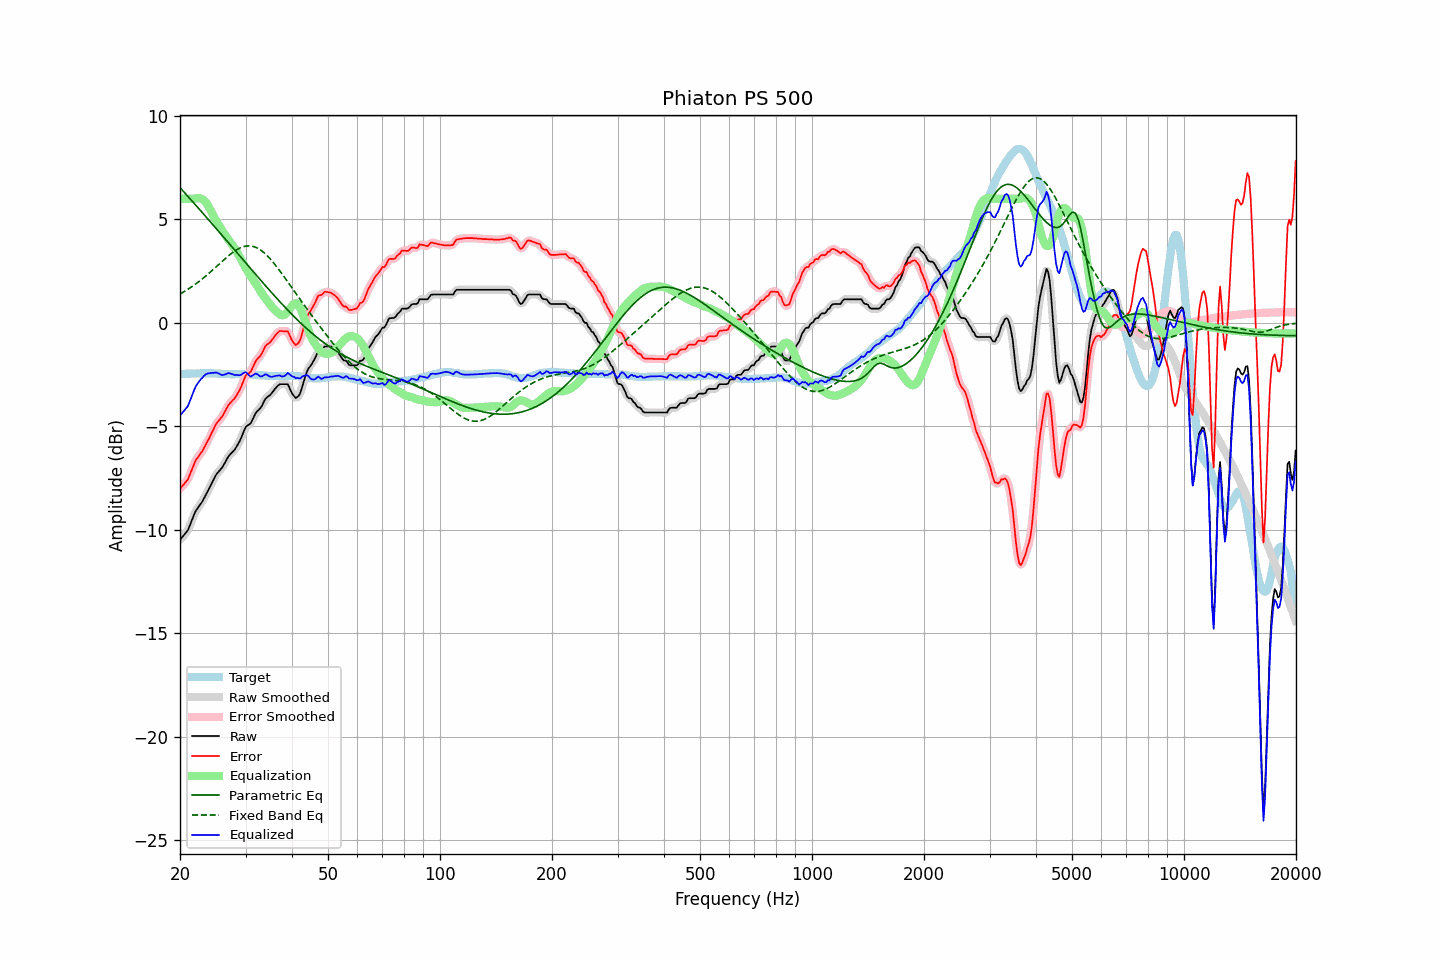

The table this chart was drawn from, first rows:
frequency, raw, error, smoothed, error_smoothed, equalization, parametric_eq, fixed_band_eq, equalized_raw, equalized_smoothed, target
20.00, -10.48, -8.01, -10.47, -8.00, 6.00, 6.54, 1.40, -4.48, -4.47, -2.47
20.20, -10.39, -7.92, -10.39, -7.93, 6.00, 6.45, 1.44, -4.39, -4.39, -2.47
20.40, -10.30, -7.83, -10.31, -7.85, 6.00, 6.37, 1.49, -4.30, -4.31, -2.47
20.61, -10.20, -7.74, -10.21, -7.75, 6.00, 6.28, 1.53, -4.20, -4.21, -2.46
20.81, -10.11, -7.65, -10.11, -7.65, 6.00, 6.19, 1.58, -4.11, -4.11, -2.46
21.02, -10.01, -7.55, -9.98, -7.52, 6.00, 6.11, 1.63, -4.01, -3.98, -2.46
21.23, -9.81, -7.35, -9.82, -7.36, 6.00, 6.02, 1.68, -3.81, -3.82, -2.46
21.44, -9.62, -7.17, -9.62, -7.17, 6.00, 5.93, 1.73, -3.62, -3.62, -2.45
21.66, -9.42, -6.97, -9.41, -6.96, 6.00, 5.85, 1.78, -3.42, -3.41, -2.45
21.87, -9.22, -6.77, -9.23, -6.78, 6.01, 5.76, 1.84, -3.21, -3.22, -2.45
22.09, -9.06, -6.61, -9.07, -6.62, 6.02, 5.67, 1.89, -3.04, -3.05, -2.45
22.31, -8.95, -6.51, -8.94, -6.50, 6.03, 5.58, 1.95, -2.92, -2.91, -2.44
22.54, -8.84, -6.39, -8.84, -6.40, 6.03, 5.50, 2.01, -2.81, -2.81, -2.45
22.76, -8.73, -6.29, -8.73, -6.29, 6.01, 5.41, 2.07, -2.72, -2.72, -2.44
22.99, -8.62, -6.18, -8.61, -6.17, 5.97, 5.32, 2.13, -2.64, -2.63, -2.44
23.22, -8.47, -6.03, -8.47, -6.03, 5.91, 5.23, 2.20, -2.55, -2.55, -2.44
23.45, -8.32, -5.88, -8.32, -5.89, 5.83, 5.14, 2.26, -2.49, -2.49, -2.44
23.69, -8.17, -5.73, -8.17, -5.74, 5.72, 5.05, 2.33, -2.45, -2.45, -2.44
23.92, -8.03, -5.60, -8.02, -5.59, 5.59, 4.97, 2.40, -2.43, -2.43, -2.43
24.16, -7.87, -5.43, -7.87, -5.43, 5.45, 4.88, 2.47, -2.42, -2.42, -2.44
24.40, -7.71, -5.27, -7.71, -5.27, 5.29, 4.79, 2.54, -2.41, -2.41, -2.44
24.65, -7.56, -5.12, -7.55, -5.11, 5.14, 4.70, 2.61, -2.42, -2.41, -2.44
24.89, -7.40, -4.95, -7.41, -4.96, 5.00, 4.61, 2.68, -2.40, -2.41, -2.45
25.14, -7.28, -4.83, -7.28, -4.84, 4.87, 4.52, 2.75, -2.41, -2.42, -2.45
25.39, -7.19, -4.73, -7.18, -4.73, 4.74, 4.43, 2.82, -2.44, -2.44, -2.46
25.65, -7.10, -4.64, -7.10, -4.64, 4.62, 4.34, 2.89, -2.48, -2.48, -2.46
25.91, -7.01, -4.54, -7.00, -4.54, 4.49, 4.25, 2.96, -2.51, -2.51, -2.47
26.16, -6.89, -4.42, -6.88, -4.42, 4.38, 4.16, 3.03, -2.51, -2.51, -2.47
26.43, -6.75, -4.27, -6.75, -4.27, 4.26, 4.07, 3.10, -2.49, -2.48, -2.48
26.69, -6.61, -4.13, -6.60, -4.13, 4.15, 3.98, 3.17, -2.46, -2.45, -2.48
26.96, -6.46, -3.98, -6.48, -4.00, 4.04, 3.89, 3.23, -2.42, -2.44, -2.48
27.23, -6.37, -3.89, -6.37, -3.89, 3.93, 3.80, 3.30, -2.44, -2.44, -2.48
27.50, -6.29, -3.80, -6.29, -3.80, 3.83, 3.71, 3.36, -2.46, -2.46, -2.49
27.77, -6.21, -3.72, -6.21, -3.73, 3.72, 3.62, 3.42, -2.49, -2.49, -2.49
28.05, -6.13, -3.65, -6.11, -3.63, 3.61, 3.53, 3.47, -2.52, -2.50, -2.48
28.33, -6.00, -3.52, -6.00, -3.53, 3.49, 3.43, 3.52, -2.51, -2.52, -2.48
28.62, -5.87, -3.39, -5.88, -3.40, 3.35, 3.34, 3.57, -2.52, -2.53, -2.48
28.90, -5.74, -3.26, -5.73, -3.25, 3.21, 3.25, 3.61, -2.53, -2.52, -2.48
29.19, -5.57, -3.09, -5.56, -3.08, 3.06, 3.16, 3.64, -2.50, -2.49, -2.48
29.48, -5.37, -2.89, -5.36, -2.89, 2.92, 3.07, 3.67, -2.45, -2.44, -2.48
29.78, -5.18, -2.70, -5.18, -2.70, 2.78, 2.98, 3.70, -2.40, -2.41, -2.48
30.08, -5.02, -2.53, -5.05, -2.56, 2.64, 2.89, 3.71, -2.38, -2.41, -2.49
30.38, -4.96, -2.47, -4.96, -2.48, 2.50, 2.80, 3.72, -2.46, -2.46, -2.49
30.68, -4.91, -2.42, -4.90, -2.41, 2.37, 2.71, 3.72, -2.53, -2.53, -2.49
30.99, -4.85, -2.35, -4.82, -2.33, 2.25, 2.62, 3.72, -2.59, -2.57, -2.50
31.30, -4.69, -2.19, -4.69, -2.19, 2.14, 2.53, 3.70, -2.55, -2.55, -2.50
31.61, -4.53, -2.02, -4.53, -2.03, 2.04, 2.44, 3.69, -2.49, -2.50, -2.51
31.93, -4.37, -1.86, -4.39, -1.88, 1.92, 2.35, 3.66, -2.45, -2.46, -2.51
32.24, -4.27, -1.75, -4.28, -1.76, 1.80, 2.26, 3.62, -2.47, -2.48, -2.52
32.57, -4.20, -1.67, -4.19, -1.67, 1.67, 2.17, 3.58, -2.53, -2.53, -2.53
32.89, -4.12, -1.59, -4.10, -1.58, 1.54, 2.08, 3.53, -2.58, -2.57, -2.53
33.22, -4.00, -1.47, -3.98, -1.45, 1.42, 1.99, 3.47, -2.58, -2.57, -2.53
33.55, -3.84, -1.30, -3.84, -1.30, 1.31, 1.90, 3.41, -2.53, -2.53, -2.54
33.89, -3.69, -1.14, -3.71, -1.16, 1.20, 1.81, 3.34, -2.48, -2.50, -2.55
34.23, -3.60, -1.05, -3.61, -1.06, 1.10, 1.73, 3.27, -2.50, -2.51, -2.55
34.57, -3.55, -0.99, -3.54, -0.99, 1.00, 1.64, 3.19, -2.55, -2.54, -2.56
34.92, -3.49, -0.93, -3.48, -0.92, 0.89, 1.55, 3.11, -2.59, -2.58, -2.56
35.27, -3.40, -0.84, -3.40, -0.84, 0.79, 1.46, 3.02, -2.60, -2.60, -2.56
35.62, -3.30, -0.74, -3.30, -0.74, 0.71, 1.38, 2.92, -2.59, -2.59, -2.56
35.97, -3.20, -0.63, -3.20, -0.64, 0.63, 1.29, 2.83, -2.57, -2.57, -2.57
... 635 more rows
